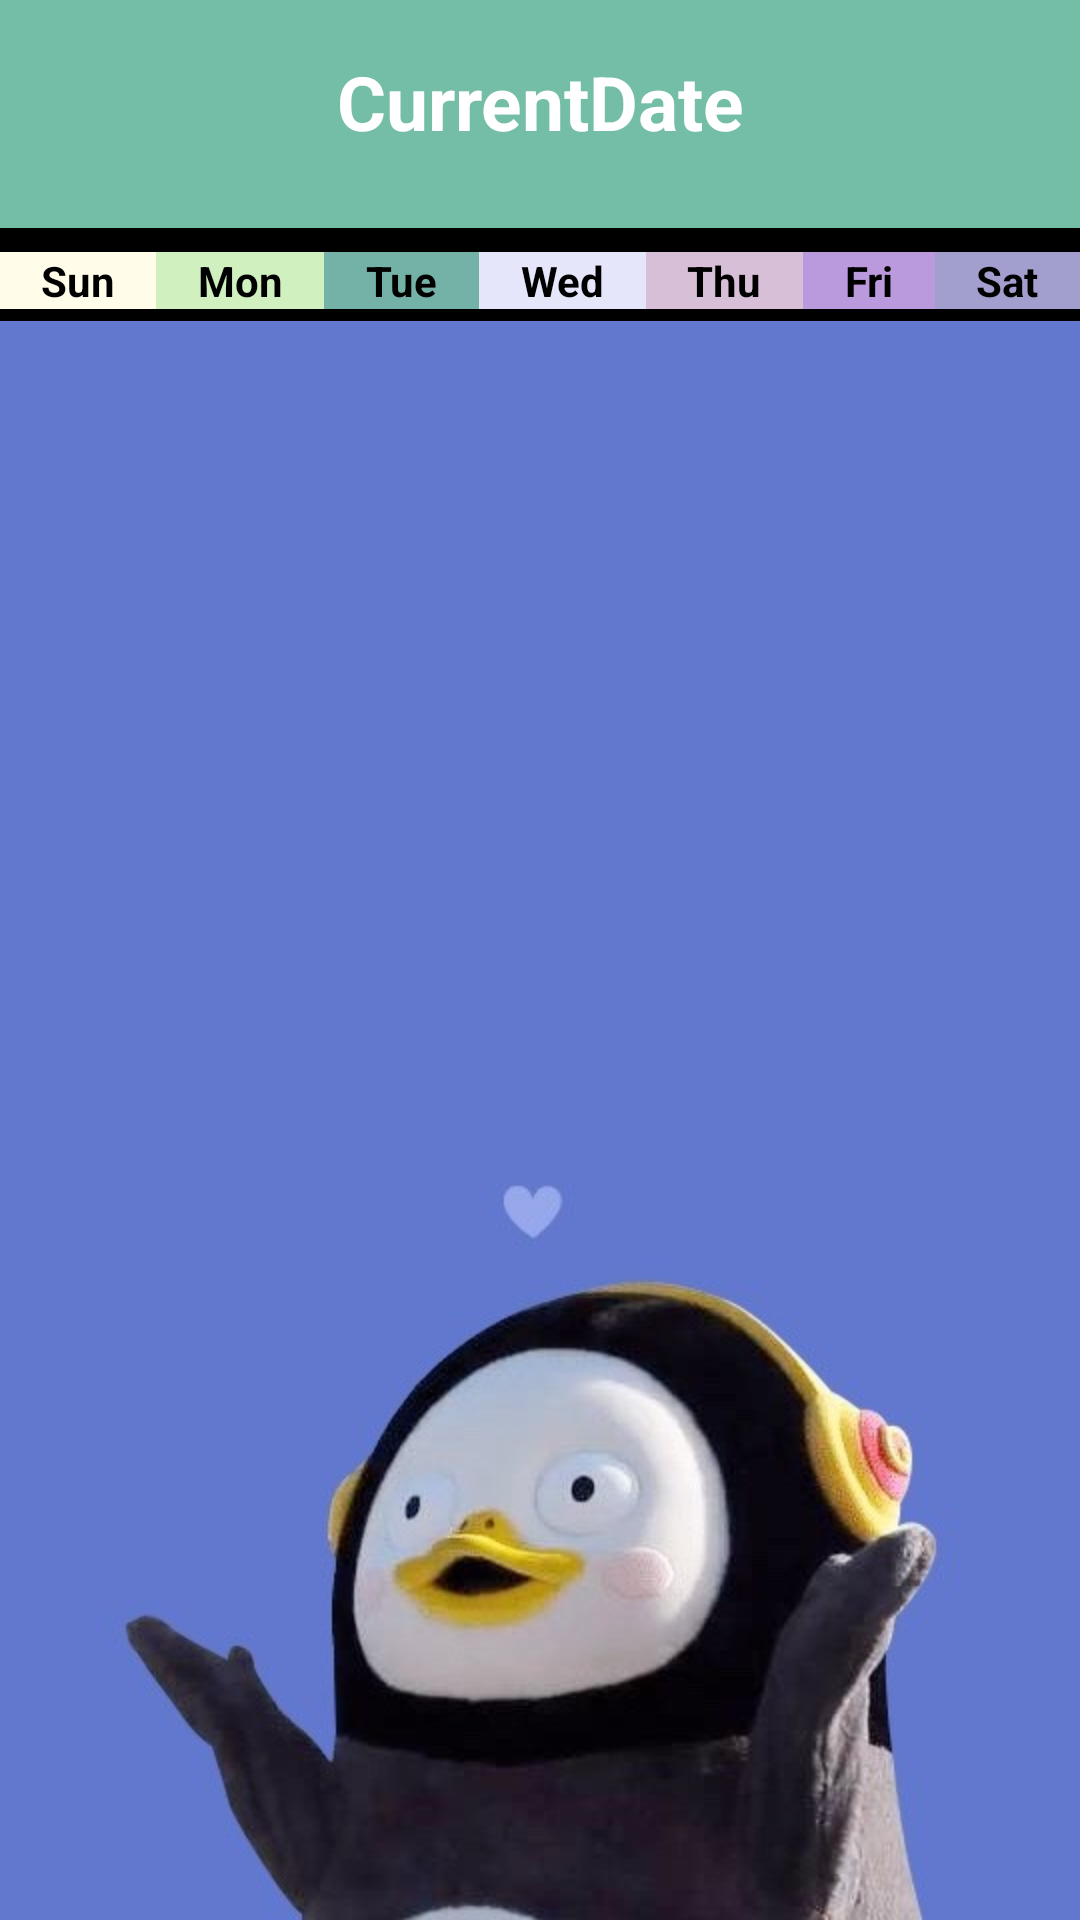

Here is an Android app screen rendered from its layout file. Give the layout XML and the strings, colors and styles it references.
<!-- AndroidManifest.xml: application theme Theme.Design.NoActionBar -->
<!-- res/layout/calendar_layout.xml -->
<?xml version="1.0" encoding="utf-8"?>
<LinearLayout xmlns:android="http://schemas.android.com/apk/res/android"
    android:orientation="vertical" android:layout_width="match_parent"
    android:layout_height="match_parent"
    android:background="@mipmap/vpdtn">

    <LinearLayout
        android:layout_width="match_parent"
        android:layout_height="wrap_content"
        android:orientation="horizontal"
        android:paddingTop="8dp"
        android:paddingBottom="8dp"
        android:background="#74BEA7">
        <ImageButton
            android:layout_width="40dp"
            android:layout_height="40dp"
            android:id="@+id/previousBtn"
            android:background="@mipmap/previous"
            android:layout_margin="10dp"
            />

        <TextView
            android:id="@+id/current_Date"
            android:layout_width="wrap_content"
            android:layout_height="44dp"
            android:layout_marginTop="4dp"
            android:layout_weight="3"
            android:gravity="center"
            android:text="CurrentDate"
            android:textColor="@android:color/white"
            android:textSize="25sp"
            android:textStyle="bold" />

        <ImageButton
            android:layout_width="40dp"
            android:layout_height="40dp"
            android:id="@+id/nextBtn"
            android:background="@mipmap/next"
            android:layout_margin="10dp"
            />
    </LinearLayout>

    <LinearLayout
        android:layout_width="match_parent"
        android:layout_height="wrap_content"
        android:orientation="horizontal"
        android:paddingTop="4dp"
        android:paddingBottom="4dp"
        android:background="@color/black">

        <TextView
            android:layout_width="wrap_content"
            android:layout_height="wrap_content"
            android:gravity="center"
            android:text="Sun"
            android:background="#FFFDEA"
            android:layout_marginTop="4dp"
            android:layout_weight="1"
            android:textStyle="bold"
            android:textColor="@color/black"
            />
        <TextView
            android:layout_width="wrap_content"
            android:layout_height="wrap_content"
            android:gravity="center"
            android:text="Mon"
            android:background="#D0F0C0"
            android:layout_marginTop="4dp"
            android:layout_weight="1"
            android:textStyle="bold"
            android:textColor="@color/black"
            />
        <TextView
            android:layout_width="wrap_content"
            android:layout_height="wrap_content"
            android:gravity="center"
            android:text="Tue"
            android:background="#74B2A7"
            android:layout_marginTop="4dp"
            android:layout_weight="1"
            android:textStyle="bold"
            android:textColor="@color/black"
            />
        <TextView
            android:layout_width="wrap_content"
            android:layout_height="wrap_content"
            android:gravity="center"
            android:text="Wed"
            android:background="#E6E6FA"
            android:layout_marginTop="4dp"
            android:layout_weight="1"
            android:textStyle="bold"
            android:textColor="@color/black"
            />
        <TextView
            android:layout_width="wrap_content"
            android:layout_height="wrap_content"
            android:gravity="center"
            android:text="Thu"
            android:background="#D8BFD8"
            android:layout_marginTop="4dp"
            android:layout_weight="1"
            android:textStyle="bold"
            android:textColor="@color/black"
            />
        <TextView
            android:layout_width="wrap_content"
            android:layout_height="wrap_content"
            android:gravity="center"
            android:text="Fri"
            android:background="#BA99DD"
            android:layout_marginTop="4dp"
            android:layout_weight="1"
            android:textStyle="bold"
            android:textColor="@color/black"
            />
        <TextView
            android:layout_width="wrap_content"
            android:layout_height="wrap_content"
            android:gravity="center"
            android:text="Sat"
            android:background="#A29ECD"
            android:layout_marginTop="4dp"
            android:layout_weight="1"
            android:textStyle="bold"
            android:textColor="@color/black"
            />

    </LinearLayout>

    <GridView
        android:layout_width="match_parent"
        android:layout_height="match_parent"
        android:paddingTop="10dp"
        android:id="@+id/gridview"
        android:numColumns="7"></GridView>

</LinearLayout>
<!-- resources referenced by this layout -->
<resources>
  <!-- mipmap vpdtn: jpg bitmap (mipmap-xxxhdpi, 24618 bytes) -->
  <!-- not gathered from this repository: default colours our renderer supplied (Android Studio template values) -->
  <color name="black">#FF000000</color>
</resources>
